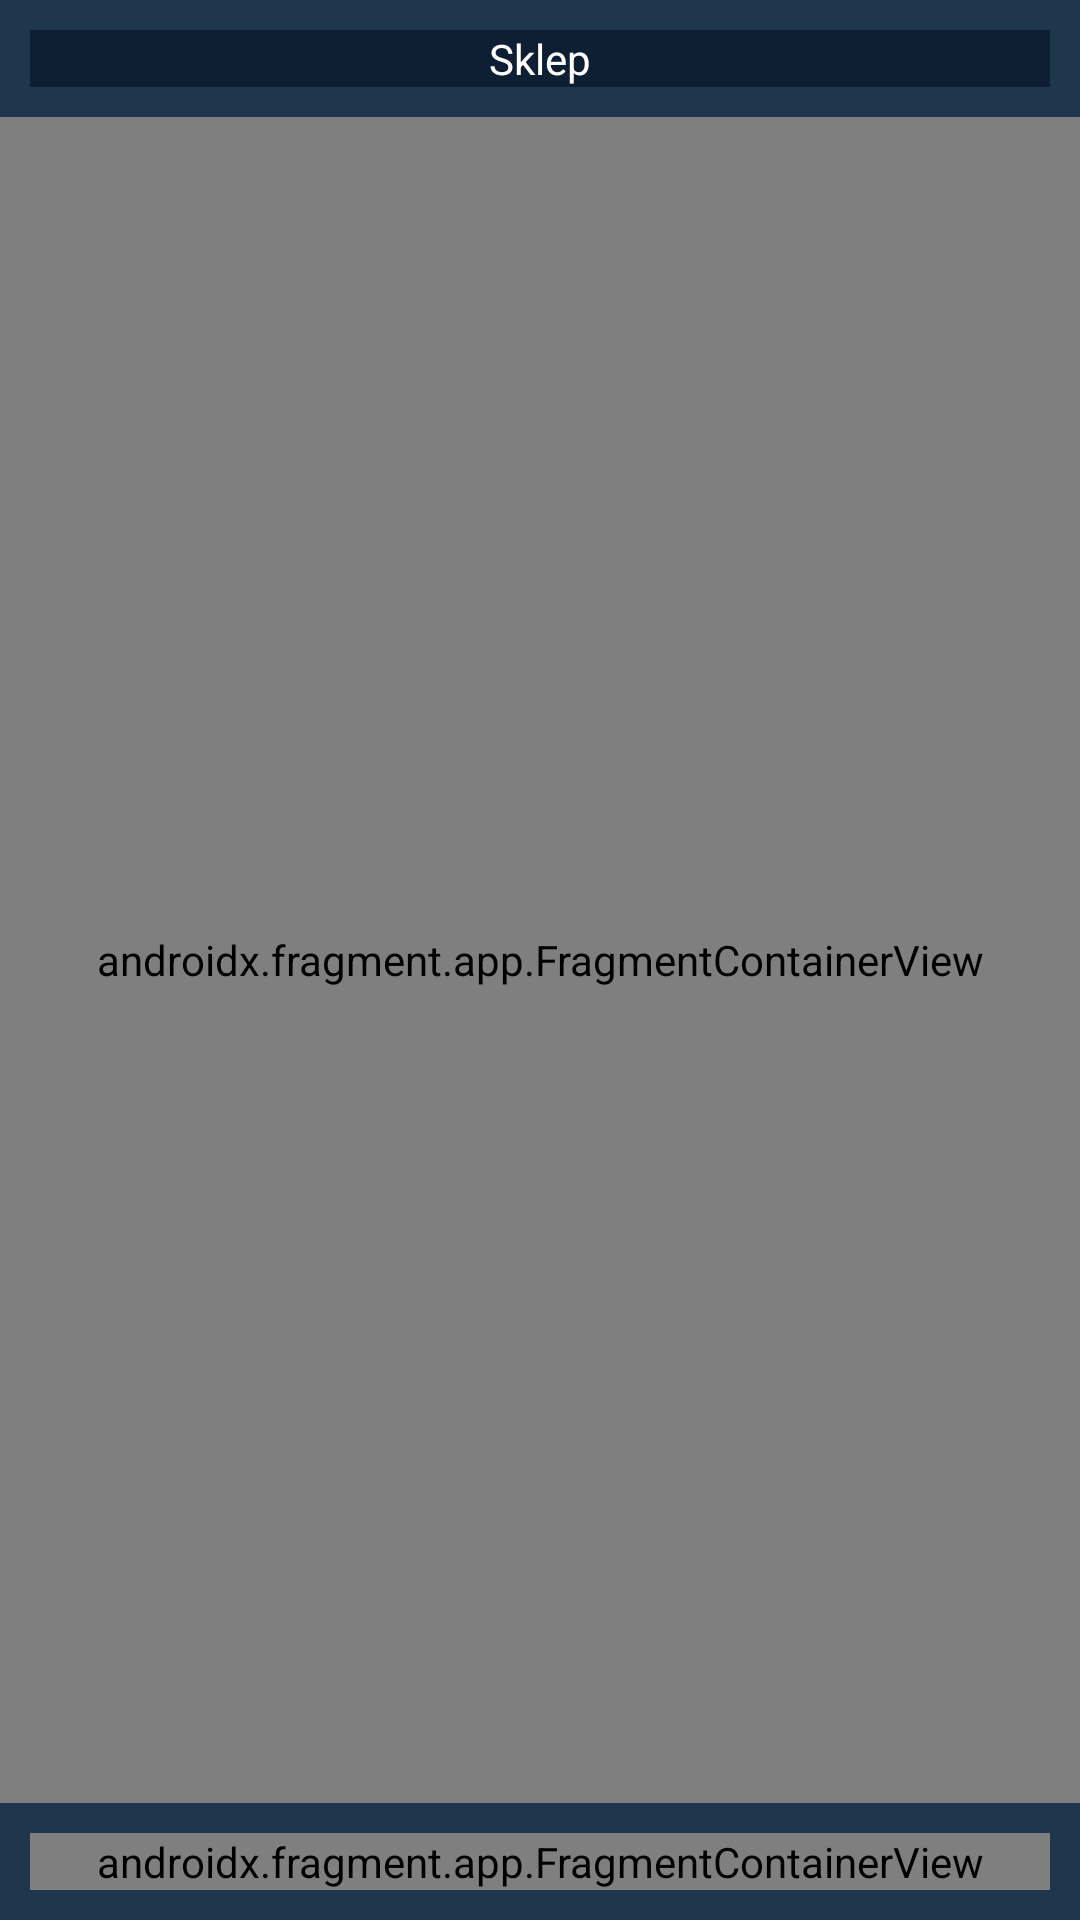

Layout XML and referenced resources for this Android screen:
<!-- AndroidManifest.xml: activity theme AppTheme -->
<!-- res/layout/activity_shop.xml -->
<?xml version="1.0" encoding="utf-8"?>
<androidx.drawerlayout.widget.DrawerLayout xmlns:android="http://schemas.android.com/apk/res/android"
    xmlns:app="http://schemas.android.com/apk/res-auto"
    android:layout_width="match_parent"
    android:id="@+id/drawer_layout"
    android:layout_height="match_parent"
    android:orientation="vertical">

<LinearLayout xmlns:android="http://schemas.android.com/apk/res/android"
    android:layout_width="match_parent"
    android:layout_height="match_parent"
    android:orientation="vertical">

    <TextView
        android:id="@+id/titleTextView"
        android:layout_width="match_parent"
        android:layout_height="wrap_content"
        android:text="@string/header_activity_shop"
        android:gravity="center"
        android:background="@color/button_color"
        android:layout_margin="10dp" />

    <androidx.fragment.app.FragmentContainerView
        xmlns:android="http://schemas.android.com/apk/res/android"
        android:id="@+id/shopFragment"
        android:name="edu.put.rpgtaskplanner.shop.ShopFragment"
        android:layout_width="match_parent"
        android:layout_height="0dp"
        android:layout_weight="1"
         />

    <androidx.fragment.app.FragmentContainerView
        xmlns:android="http://schemas.android.com/apk/res/android"
        android:id="@+id/transactionDetailsFragment"
        android:name="edu.put.rpgtaskplanner.shop.TransactionDetailsFragment"
        android:layout_width="match_parent"
        android:layout_height="wrap_content"
        android:layout_margin="10dp" />

</LinearLayout>

<com.google.android.material.navigation.NavigationView
android:layout_width="wrap_content"
android:layout_height="match_parent"
android:layout_gravity="start"
android:id="@+id/nav_view"
app:headerLayout="@layout/menu_header"
app:menu="@menu/menu_main"/>

    </androidx.drawerlayout.widget.DrawerLayout>
<!-- res/layout/menu_header.xml (included above) -->
<?xml version="1.0" encoding="utf-8"?>
<FrameLayout
    xmlns:android="http://schemas.android.com/apk/res/android"
    android:layout_width="match_parent"
    android:layout_height="180dp"
    android:theme="@style/ThemeOverlay.AppCompat.Dark" >
    <ImageView
        android:layout_width="wrap_content"
        android:layout_height="wrap_content"
        android:scaleType="centerCrop"
        android:src="@drawable/rpg_logo_sm"
        android:layout_marginTop="40dp"
        android:minWidth="80dp"
        android:minHeight="80dp"
        android:layout_gravity="center"
        android:layout_marginBottom="45dp"/>

</FrameLayout>
<!-- resources referenced by this layout -->
<resources>
  <color name="button_color">#0E1E33</color>
  <!-- drawable rpg_logo_sm: vector/xml drawable (drawable, 49995 chars, omitted) -->
  <string name="header_activity_shop">Sklep</string>
  <style name="AppTheme" parent="Theme.AppCompat.Light.NoActionBar">
          <item name="android:windowBackground">@color/background_color</item>
          <item name="android:textColor">@color/text_color</item>
          <item name="colorButtonNormal">@color/button_color</item>
          <item name="android:textColorPrimary">@color/text_color</item>
          <item name="android:textColorHint">@color/text_color</item>
  
      </style>
  <color name="background_color">#20364D</color>
  <color name="text_color">#FFFFFF</color>
</resources>
